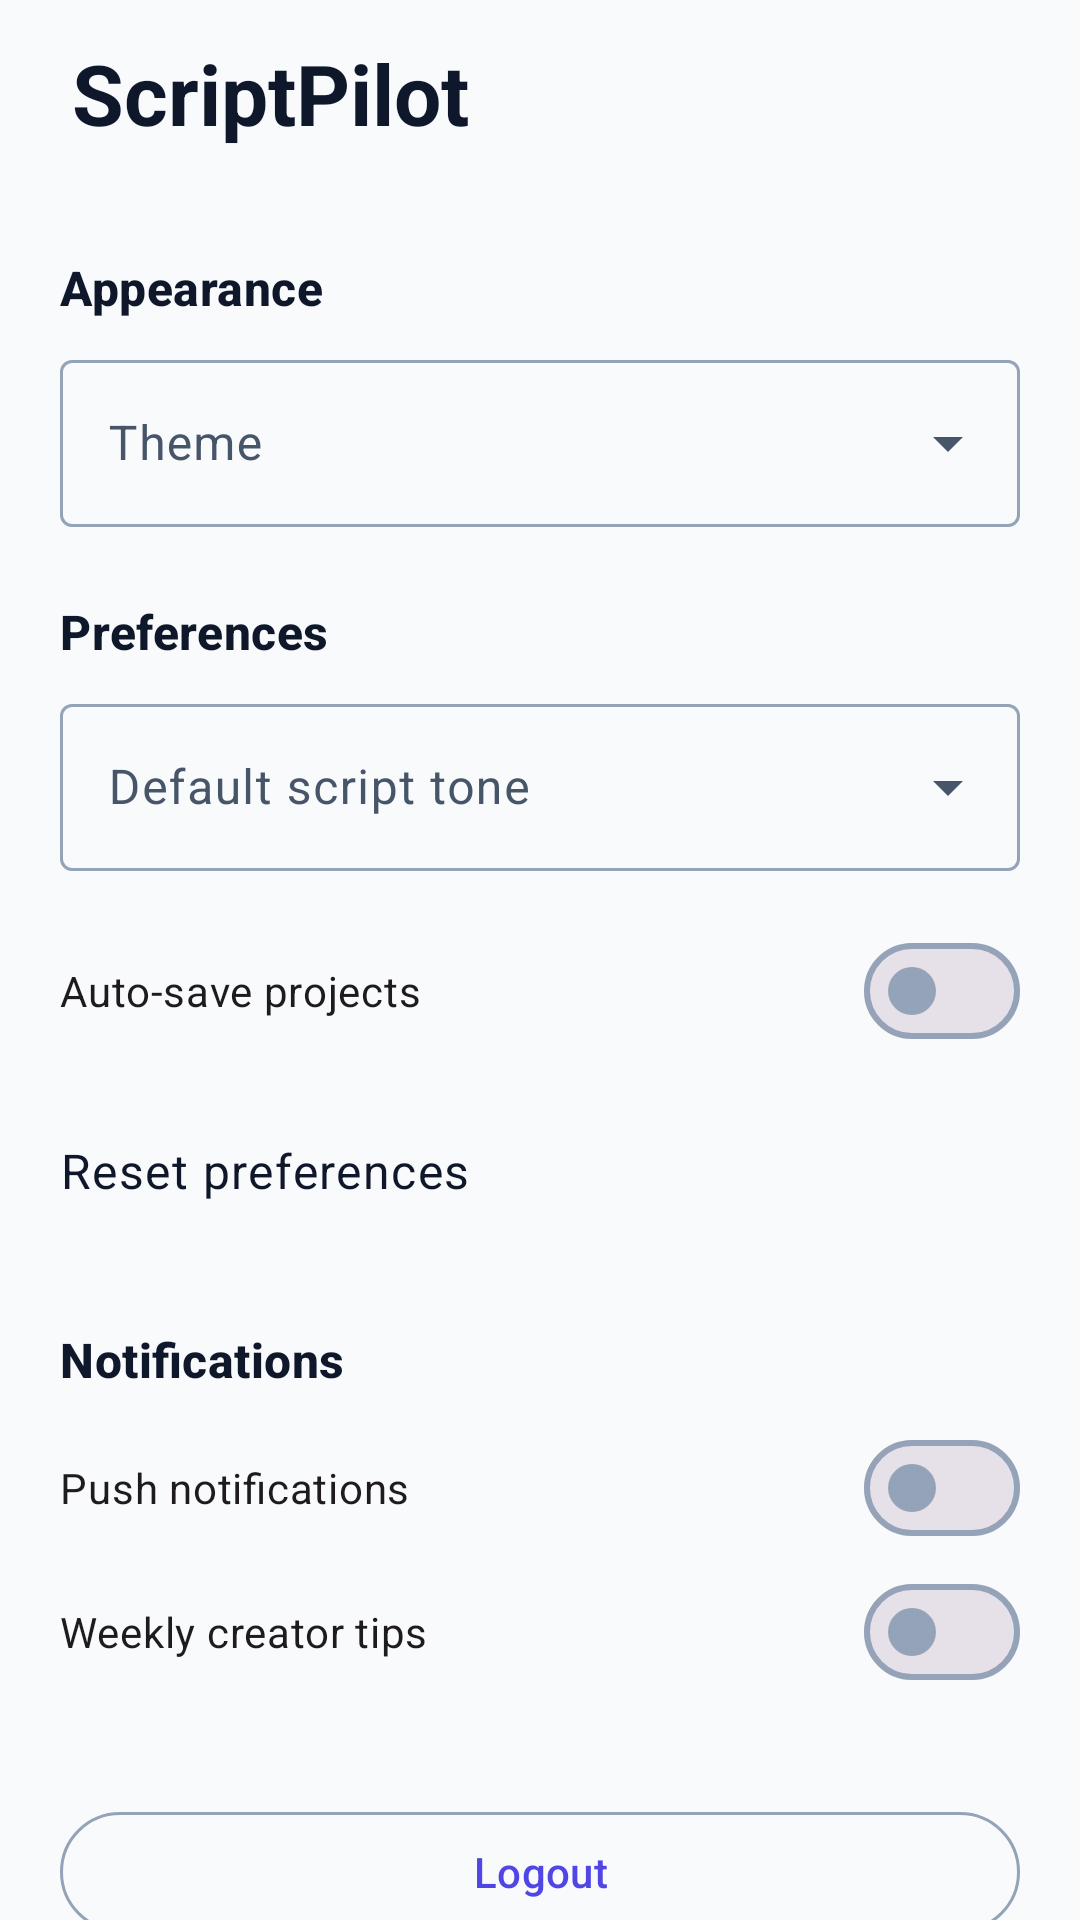

This screen was rendered from an Android layout file. Write that file and the resources it references.
<!-- AndroidManifest.xml: application theme Theme.ScriptPilot -->
<!-- res/layout/fragment_settings.xml -->
<?xml version="1.0" encoding="utf-8"?>
<androidx.coordinatorlayout.widget.CoordinatorLayout xmlns:android="http://schemas.android.com/apk/res/android"
    xmlns:app="http://schemas.android.com/apk/res-auto"
    android:layout_width="match_parent"
    android:layout_height="match_parent">

    <com.google.android.material.appbar.AppBarLayout
        android:layout_width="match_parent"
        android:layout_height="wrap_content">

        <include
            android:id="@+id/header"
            layout="@layout/include_screen_header" />
    </com.google.android.material.appbar.AppBarLayout>

    <androidx.core.widget.NestedScrollView
        android:layout_width="match_parent"
        android:layout_height="match_parent"
        android:clipToPadding="false"
        android:padding="@dimen/spacing_dashboard_h"
        android:paddingBottom="@dimen/spacing_lg"
        app:layout_behavior="@string/appbar_scrolling_view_behavior">

        <LinearLayout
            android:layout_width="match_parent"
            android:layout_height="wrap_content"
            android:orientation="vertical">

            <TextView
                android:layout_width="match_parent"
                android:layout_height="wrap_content"
                android:text="@string/settings_section_appearance"
                android:textAppearance="@style/TextAppearance.ScriptPilot.CardTitle" />

            <com.google.android.material.textfield.TextInputLayout
                android:id="@+id/layoutTheme"
                style="@style/Widget.Material3.TextInputLayout.OutlinedBox.ExposedDropdownMenu"
                android:layout_width="match_parent"
                android:layout_height="wrap_content"
                android:layout_marginTop="@dimen/spacing_sm"
                android:hint="@string/settings_theme"
                app:endIconContentDescription="@string/content_desc_open_theme_menu">

                <com.google.android.material.textfield.MaterialAutoCompleteTextView
                    android:id="@+id/inputTheme"
                    android:layout_width="match_parent"
                    android:layout_height="wrap_content"
                    android:inputType="none"
                    android:minHeight="48dp" />
            </com.google.android.material.textfield.TextInputLayout>

            <TextView
                android:layout_width="match_parent"
                android:layout_height="wrap_content"
                android:layout_marginTop="@dimen/spacing_lg"
                android:text="@string/settings_section_preferences"
                android:textAppearance="@style/TextAppearance.ScriptPilot.CardTitle" />

            <com.google.android.material.textfield.TextInputLayout
                style="@style/Widget.Material3.TextInputLayout.OutlinedBox.ExposedDropdownMenu"
                android:layout_width="match_parent"
                android:layout_height="wrap_content"
                android:layout_marginTop="@dimen/spacing_sm"
                android:hint="@string/profile_label_default_tone">

                <com.google.android.material.textfield.MaterialAutoCompleteTextView
                    android:id="@+id/inputDefaultTone"
                    android:layout_width="match_parent"
                    android:layout_height="wrap_content"
                    android:inputType="none"
                    android:minHeight="48dp" />
            </com.google.android.material.textfield.TextInputLayout>

            <com.google.android.material.materialswitch.MaterialSwitch
                android:id="@+id/switchAutoSave"
                android:layout_width="match_parent"
                android:layout_height="wrap_content"
                android:layout_marginTop="@dimen/spacing_md"
                android:text="@string/profile_auto_save_title" />

            <TextView
                android:id="@+id/rowResetPreferences"
                style="@style/ProfileSettingsActionRow"
                android:layout_marginTop="@dimen/spacing_sm"
                android:text="@string/profile_reset_preferences_title" />

            <TextView
                android:layout_width="match_parent"
                android:layout_height="wrap_content"
                android:layout_marginTop="@dimen/spacing_lg"
                android:text="@string/settings_section_notifications"
                android:textAppearance="@style/TextAppearance.ScriptPilot.CardTitle" />

            <com.google.android.material.materialswitch.MaterialSwitch
                android:id="@+id/switchPushNotifications"
                android:layout_width="match_parent"
                android:layout_height="wrap_content"
                android:layout_marginTop="@dimen/spacing_sm"
                android:text="@string/settings_push_notifications" />

            <TextView
                android:id="@+id/textNotificationsDisabled"
                android:layout_width="match_parent"
                android:layout_height="wrap_content"
                android:layout_marginTop="@dimen/spacing_xs"
                android:text="@string/settings_notifications_disabled_helper"
                android:textAppearance="@style/TextAppearance.Material3.BodySmall"
                android:textColor="?attr/colorOnSurfaceVariant"
                android:visibility="gone" />

            <com.google.android.material.button.MaterialButton
                android:id="@+id/buttonOpenNotificationSettings"
                style="@style/Widget.Material3.Button.TextButton"
                android:layout_width="wrap_content"
                android:layout_height="wrap_content"
                android:minHeight="40dp"
                android:text="@string/settings_open_notification_settings"
                android:visibility="gone" />

            <com.google.android.material.materialswitch.MaterialSwitch
                android:id="@+id/switchWeeklyTips"
                android:layout_width="match_parent"
                android:layout_height="wrap_content"
                android:text="@string/settings_weekly_creator_tips" />

            <com.google.android.material.button.MaterialButton
                android:id="@+id/buttonLogout"
                style="@style/Widget.Material3.Button.OutlinedButton"
                android:layout_width="match_parent"
                android:layout_height="wrap_content"
                android:layout_marginTop="@dimen/spacing_xl"
                android:text="@string/profile_logout" />
        </LinearLayout>
    </androidx.core.widget.NestedScrollView>
</androidx.coordinatorlayout.widget.CoordinatorLayout>
<!-- res/layout/include_screen_header.xml (included above) -->
<?xml version="1.0" encoding="utf-8"?>
<LinearLayout xmlns:android="http://schemas.android.com/apk/res/android"
    xmlns:app="http://schemas.android.com/apk/res-auto"
    xmlns:tools="http://schemas.android.com/tools"
    android:id="@+id/headerRoot"
    android:layout_width="match_parent"
    android:layout_height="wrap_content"
    android:orientation="vertical"
    android:paddingStart="@dimen/screen_header_horizontal_padding"
    android:paddingTop="@dimen/screen_header_top_padding"
    android:paddingEnd="@dimen/screen_header_horizontal_padding"
    android:paddingBottom="@dimen/spacing_md">

    <LinearLayout
        android:id="@+id/titleRow"
        android:layout_width="match_parent"
        android:layout_height="wrap_content"
        android:gravity="center_vertical"
        android:orientation="horizontal">

        <com.google.android.material.button.MaterialButton
            android:id="@+id/buttonBack"
            style="@style/Widget.Material3.Button.IconButton"
            android:layout_width="@dimen/screen_header_back_size"
            android:layout_height="@dimen/screen_header_back_size"
            android:layout_marginEnd="@dimen/spacing_sm"
            android:contentDescription="@string/content_desc_navigate_back"
            android:insetLeft="0dp"
            android:insetTop="0dp"
            android:insetRight="0dp"
            android:insetBottom="0dp"
            android:visibility="gone"
            app:icon="@drawable/ic_arrow_back"
            app:iconSize="24dp"
            app:iconTint="?attr/colorOnSurface"
            tools:visibility="visible" />

        <TextView
            android:id="@+id/textHeaderTitle"
            android:layout_width="0dp"
            android:layout_height="wrap_content"
            android:layout_weight="1"
            android:includeFontPadding="false"
            android:textAppearance="@style/TextAppearance.ScriptPilot.ScreenHeaderLarge"
            tools:text="ScriptPilot" />

        <com.google.android.material.button.MaterialButton
            android:id="@+id/buttonHome"
            style="@style/Widget.Material3.Button.IconButton"
            android:layout_width="@dimen/screen_header_back_size"
            android:layout_height="@dimen/screen_header_back_size"
            android:layout_marginStart="@dimen/spacing_sm"
            android:contentDescription="@string/content_desc_navigate_home"
            android:insetLeft="0dp"
            android:insetTop="0dp"
            android:insetRight="0dp"
            android:insetBottom="0dp"
            android:visibility="gone"
            app:icon="@drawable/ic_nav_home"
            app:iconSize="24dp"
            app:iconTint="?attr/colorOnSurface"
            tools:visibility="visible" />
    </LinearLayout>

    <TextView
        android:id="@+id/textHeaderSubtitle"
        android:layout_width="match_parent"
        android:layout_height="wrap_content"
        android:layout_marginTop="@dimen/spacing_sm"
        android:includeFontPadding="false"
        android:textAppearance="@style/TextAppearance.ScriptPilot.ScreenSubtitle"
        android:textColor="?attr/colorOnSurfaceVariant"
        android:visibility="gone"
        tools:text="AI co-pilot for YouTube creators"
        tools:visibility="visible" />
</LinearLayout>
<!-- resources referenced by this layout -->
<resources>
  <dimen name="screen_header_back_size">48dp</dimen>
  <dimen name="screen_header_horizontal_padding">24dp</dimen>
  <dimen name="screen_header_top_padding">16dp</dimen>
  <dimen name="spacing_dashboard_h">20dp</dimen>
  <dimen name="spacing_lg">24dp</dimen>
  <dimen name="spacing_md">16dp</dimen>
  <dimen name="spacing_sm">8dp</dimen>
  <dimen name="spacing_xl">32dp</dimen>
  <dimen name="spacing_xs">4dp</dimen>
  <string name="content_desc_navigate_back">Back</string>
  <string name="content_desc_navigate_home">Home</string>
  <string name="content_desc_open_theme_menu">Open theme menu</string>
  <string name="profile_auto_save_title">Auto-save projects</string>
  <string name="profile_label_default_tone">Default script tone</string>
  <string name="profile_logout">Logout</string>
  <string name="profile_reset_preferences_title">Reset preferences</string>
  <string name="settings_notifications_disabled_helper">Notifications are disabled in system settings.</string>
  <string name="settings_open_notification_settings">Open Settings</string>
  <string name="settings_push_notifications">Push notifications</string>
  <string name="settings_section_appearance">Appearance</string>
  <string name="settings_section_notifications">Notifications</string>
  <string name="settings_section_preferences">Preferences</string>
  <string name="settings_theme">Theme</string>
  <string name="settings_weekly_creator_tips">Weekly creator tips</string>
  <style name="ProfileSettingsActionRow" parent="TextAppearance.Material3.BodyLarge">
          <item name="android:layout_width">match_parent</item>
          <item name="android:layout_height">56dp</item>
          <item name="android:background">?attr/selectableItemBackground</item>
          <item name="android:clickable">true</item>
          <item name="android:drawablePadding">@dimen/spacing_sm</item>
          <item name="android:drawableTint">?attr/colorOnSurfaceVariant</item>
          <item name="android:focusable">true</item>
          <item name="android:gravity">center_vertical</item>
          <item name="android:textColor">?attr/colorOnSurface</item>
      </style>
  <style name="TextAppearance.ScriptPilot.CardTitle" parent="TextAppearance.Material3.TitleMedium">
          <item name="android:textStyle">bold</item>
          <item name="android:textColor">?attr/colorOnSurface</item>
      </style>
  <style name="TextAppearance.ScriptPilot.ScreenHeaderLarge" parent="TextAppearance.Material3.HeadlineSmall">
          <item name="android:textSize">28sp</item>
          <item name="android:textStyle">bold</item>
          <item name="android:textColor">?attr/colorOnSurface</item>
          <item name="android:letterSpacing">0</item>
      </style>
  <style name="TextAppearance.ScriptPilot.ScreenSubtitle" parent="TextAppearance.Material3.BodyLarge">
          <item name="android:textSize">16sp</item>
          <item name="android:textColor">?attr/colorOnSurfaceVariant</item>
          <item name="android:letterSpacing">0</item>
      </style>
  <style name="Theme.ScriptPilot" parent="Base.Theme.ScriptPilot" />
  <color name="sp_primary">#4F46E5</color>
  <color name="sp_on_primary">#FFFFFF</color>
  <color name="sp_primary_container">#E0E7FF</color>
  <color name="sp_on_primary_container">#1E1B4B</color>
  <color name="sp_secondary">#0EA5E9</color>
  <color name="sp_on_secondary">#FFFFFF</color>
  <color name="sp_secondary_container">#E0F2FE</color>
  <color name="sp_on_secondary_container">#0C4A6E</color>
  <color name="sp_surface">#F8FAFC</color>
  <color name="sp_on_surface">#0F172A</color>
  <color name="sp_surface_variant">#E2E8F0</color>
  <color name="sp_on_surface_variant">#475569</color>
  <color name="sp_outline">#94A3B8</color>
  <color name="sp_error">#DC2626</color>
</resources>
